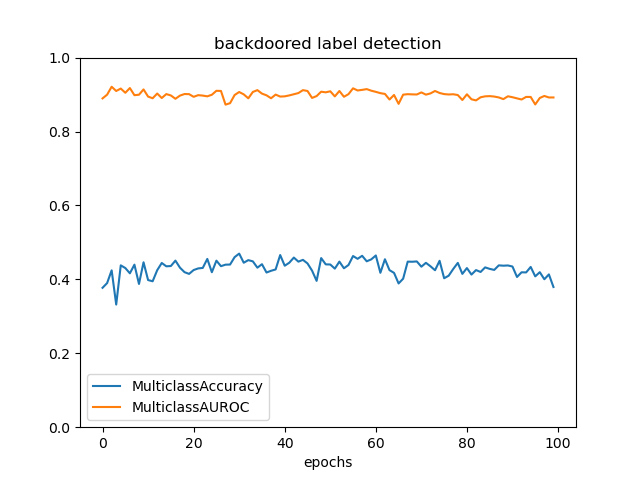

The file beside this chart, header and first rows:
, MulticlassAccuracy, MulticlassAUROC, MulticlassConfusionMatrix
0, 0.3772, 0.8896, [[0.         0.         0.6666667  0.041…
1, 0.3899, 0.8997, [[0.         0.         0.6041667  0.020…
2, 0.4244, 0.9212, [[0.         0.20833333 0.41666666 0.041…
3, 0.3319, 0.9096, [[0.         0.04166667 0.20833333 0.208…
4, 0.4379, 0.9162, [[0.04166667 0.02083333 0.5416667  0.   …
5, 0.4306, 0.9048, [[0.10416666 0.1875     0.375      0.   …
6, 0.4164, 0.9176, [[4.1666668e-02 6.2500000e-02 5.4166669e…
7, 0.4398, 0.8983, [[6.2500000e-02 1.6666667e-01 4.7916666e…
8, 0.3876, 0.8995, [[1.6666667e-01 6.2500000e-02 2.9166666e…
9, 0.4461, 0.9139, [[0.29166666 0.1875     0.22916667 0.041…
10, 0.3981, 0.8945, [[0.125      0.20833333 0.20833333 0.25 …
11, 0.3948, 0.89, [[1.04166664e-01 1.66666672e-01 3.750000…
12, 0.4247, 0.9028, [[0.39583334 0.04166667 0.20833333 0.104…
13, 0.4443, 0.8907, [[0.20833333 0.0625     0.33333334 0.   …
14, 0.4353, 0.9013, [[0.22916667 0.1875     0.10416666 0.041…
15, 0.4361, 0.8976, [[0.0625     0.125      0.33333334 0.062…
16, 0.4507, 0.8886, [[1.66666672e-01 1.66666672e-01 5.000000…
17, 0.4316, 0.8972, [[0.25       0.14583333 0.1875     0.125…
18, 0.4194, 0.9015, [[8.3333336e-02 1.4583333e-01 3.3333334e…
19, 0.4148, 0.9011, [[0.14583333 0.08333334 0.08333334 0.125…
20, 0.4252, 0.8939, [[0.1875     0.125      0.29166666 0.041…
21, 0.4296, 0.8984, [[0.16666667 0.16666667 0.33333334 0.041…
22, 0.4309, 0.8972, [[0.25       0.14583333 0.25       0.104…
23, 0.4553, 0.8952, [[3.33333343e-01 6.25000000e-02 2.708333…
24, 0.4193, 0.8995, [[0.27083334 0.04166667 0.22916667 0.125…
25, 0.4506, 0.9102, [[0.39583334 0.14583333 0.1875     0.041…
26, 0.4357, 0.9097, [[2.7083334e-01 2.2916667e-01 1.8750000e…
27, 0.4398, 0.8728, [[0.29166666 0.14583333 0.0625     0.041…
28, 0.4401, 0.8767, [[0.5625     0.10416666 0.0625     0.062…
29, 0.4601, 0.8988, [[0.3125     0.14583333 0.3125     0.020…
30, 0.4697, 0.9069, [[0.5625     0.0625     0.1875     0.041…
31, 0.445, 0.9005, [[0.27083334 0.16666667 0.27083334 0.041…
32, 0.452, 0.8899, [[0.29166666 0.02083333 0.22916667 0.062…
33, 0.4487, 0.907, [[0.16666667 0.08333334 0.39583334 0.145…
34, 0.4316, 0.912, [[3.12500000e-01 1.66666672e-01 1.458333…
35, 0.441, 0.9026, [[0.1875     0.10416666 0.25       0.187…
36, 0.4185, 0.8979, [[2.08333328e-01 1.66666672e-01 2.708333…
37, 0.4232, 0.89, [[0.45833334 0.0625     0.27083334 0.104…
38, 0.4268, 0.8999, [[0.20833333 0.02083333 0.375      0.083…
39, 0.4658, 0.8946, [[0.27083334 0.08333334 0.33333334 0.083…
40, 0.4369, 0.8952, [[0.27083334 0.02083333 0.29166666 0.062…
41, 0.445, 0.8977, [[2.29166672e-01 8.33333358e-02 2.500000…
42, 0.4589, 0.9009, [[0.25       0.1875     0.25       0.166…
43, 0.448, 0.9041, [[0.27083334 0.20833333 0.29166666 0.041…
44, 0.4528, 0.912, [[0.25       0.02083333 0.33333334 0.020…
45, 0.4431, 0.9096, [[0.25       0.125      0.22916667 0.125…
46, 0.4236, 0.8909, [[2.9166666e-01 2.5000000e-01 1.8750000e…
47, 0.3959, 0.8959, [[0.16666667 0.08333334 0.3125     0.145…
48, 0.4576, 0.9077, [[0.25       0.0625     0.375      0.   …
49, 0.4406, 0.906, [[0.16666667 0.10416666 0.5        0.   …
50, 0.4402, 0.9089, [[3.12500000e-01 6.25000000e-02 3.958333…
51, 0.429, 0.8951, [[3.54166657e-01 1.25000000e-01 3.125000…
52, 0.448, 0.9097, [[2.50000000e-01 8.33333358e-02 2.291666…
53, 0.43, 0.894, [[0.39583334 0.04166667 0.125      0.187…
54, 0.4389, 0.9011, [[0.27083334 0.14583333 0.20833333 0.083…
55, 0.4631, 0.9169, [[0.1875     0.14583333 0.29166666 0.041…
56, 0.4556, 0.9111, [[0.3125     0.1875     0.29166666 0.062…
57, 0.4637, 0.9127, [[0.29166666 0.1875     0.27083334 0.041…
58, 0.4489, 0.9147, [[0.25       0.14583333 0.29166666 0.062…
59, 0.4541, 0.9105, [[0.25       0.14583333 0.25       0.062…
... 40 more rows
